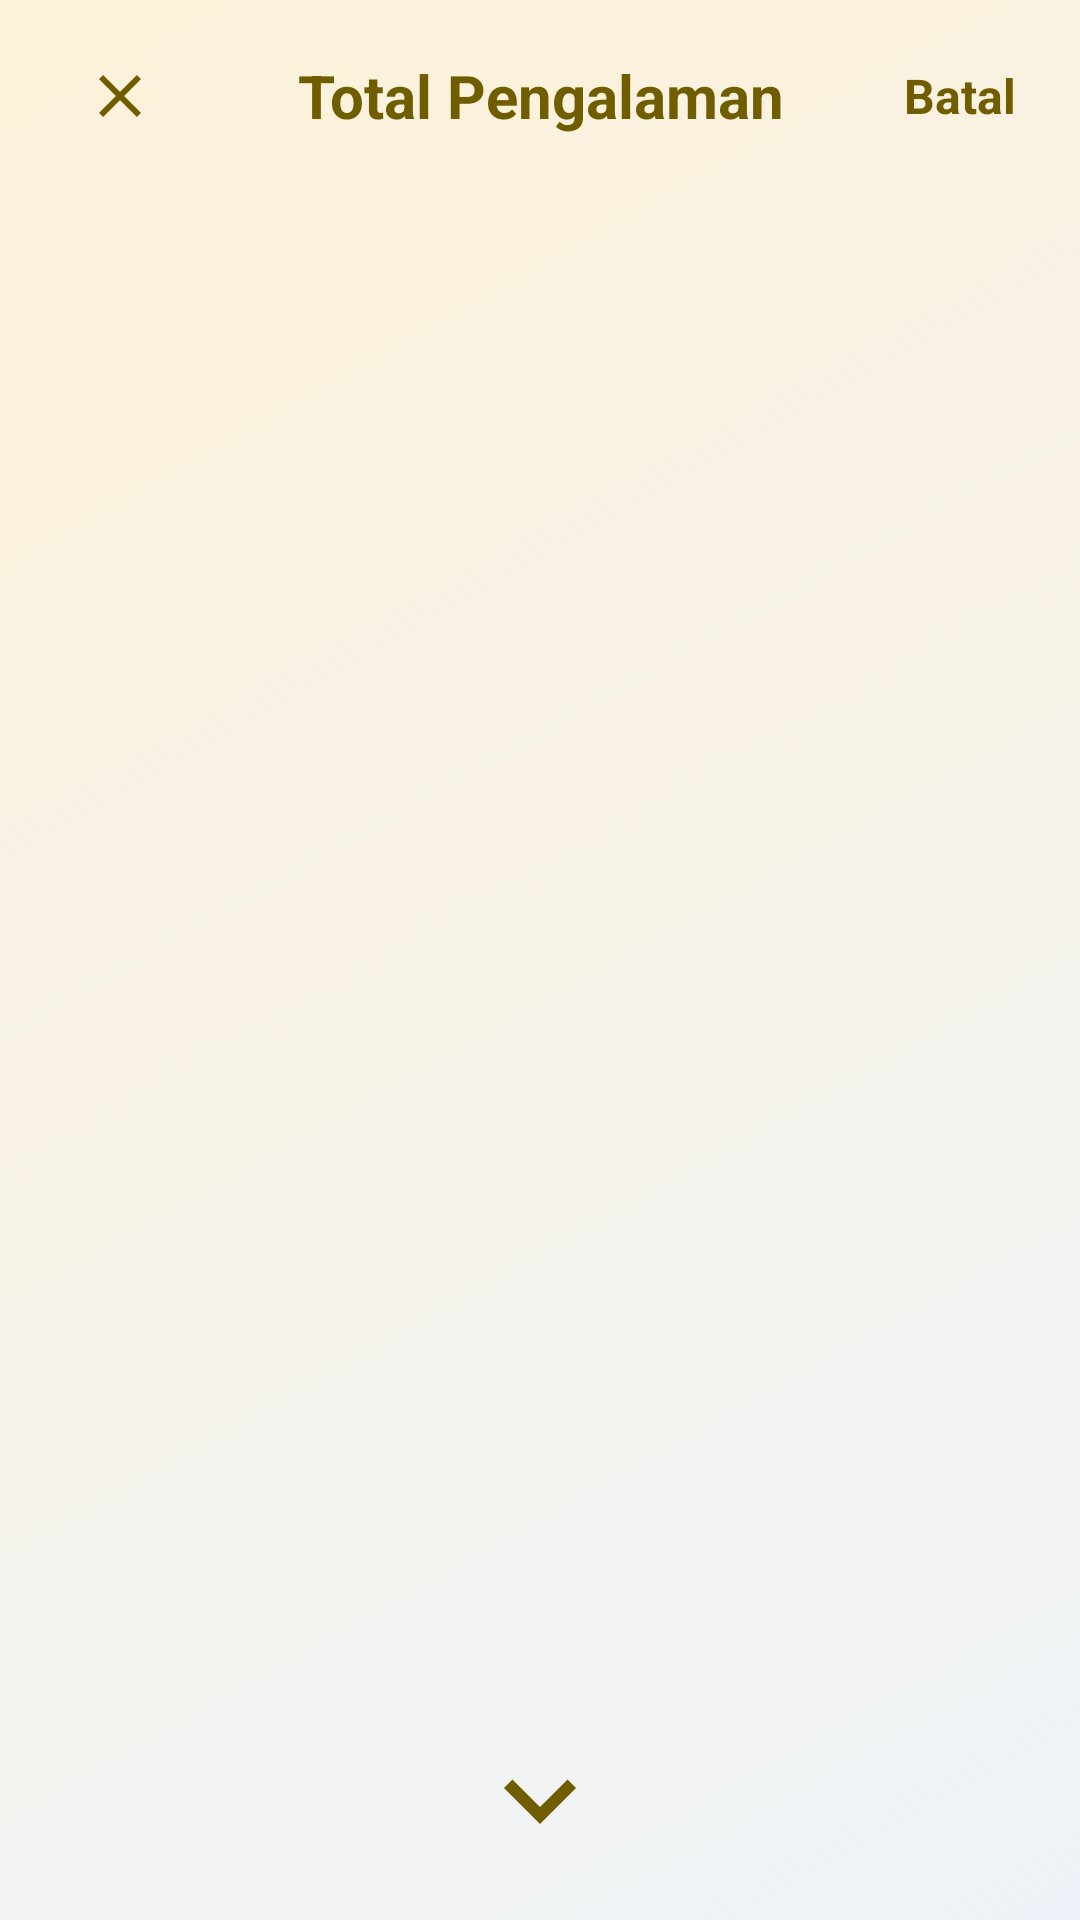

Produce the Android XML layout that renders to this screen, including the resource entries it uses.
<!-- AndroidManifest.xml: application theme Theme.SkillFolioFinal -->
<!-- res/layout/activity_total_pengalaman.xml -->
<?xml version="1.0" encoding="utf-8"?>
<androidx.constraintlayout.widget.ConstraintLayout xmlns:android="http://schemas.android.com/apk/res/android"
    xmlns:app="http://schemas.android.com/apk/res-auto"
    xmlns:tools="http://schemas.android.com/tools"
    android:layout_width="match_parent"
    android:layout_height="match_parent"
    android:background="@drawable/bg_soft_gradient"
    android:fitsSystemWindows="true"
    tools:context=".TotalPengalamanActivity">

    
    <LinearLayout
        android:id="@+id/top_bar"
        android:layout_width="match_parent"
        android:layout_height="wrap_content"
        android:orientation="horizontal"
        android:paddingHorizontal="16dp"
        android:paddingTop="8dp"
        android:paddingBottom="8dp"
        android:gravity="center_vertical"
        app:layout_constraintTop_toTopOf="parent"
        app:layout_constraintStart_toStartOf="parent"
        app:layout_constraintEnd_toEndOf="parent">

        <ImageButton
            android:id="@+id/btn_close"
            android:layout_width="48dp"
            android:layout_height="48dp"
            android:padding="12dp"
            android:src="@drawable/ic_close"
            android:scaleType="centerInside"
            android:background="?attr/selectableItemBackgroundBorderless"
            android:contentDescription="Close"
            tools:ignore="ContentDescription" />

        <TextView
            android:layout_width="0dp"
            android:layout_height="wrap_content"
            android:layout_weight="1"
            android:gravity="center"
            android:text="Total Pengalaman"
            android:textColor="@color/dark_olive"
            android:textSize="20sp"
            android:textStyle="bold"
            tools:ignore="HardcodedText" />

        <TextView
            android:id="@+id/tv_batal"
            android:layout_width="wrap_content"
            android:layout_height="wrap_content"
            android:minWidth="48dp"
            android:minHeight="48dp"
            android:gravity="center"
            android:text="Batal"
            android:textColor="@color/dark_olive"
            android:textSize="16sp"
            android:textStyle="bold"
            android:clickable="true"
            android:focusable="true"
            tools:ignore="HardcodedText" />
    </LinearLayout>

    
    <androidx.recyclerview.widget.RecyclerView
        android:id="@+id/rv_total_pengalaman"
        android:layout_width="match_parent"
        android:layout_height="0dp"
        android:layout_marginTop="8dp"
        android:clipToPadding="false"
        android:paddingBottom="80dp"
        app:layout_constraintTop_toBottomOf="@id/top_bar"
        app:layout_constraintBottom_toBottomOf="parent"
        app:layout_constraintStart_toStartOf="parent"
        app:layout_constraintEnd_toEndOf="parent" />

    
    <ImageView
        android:id="@+id/iv_scroll_down"
        android:layout_width="48dp"
        android:layout_height="48dp"
        android:layout_marginBottom="16dp"
        android:src="@drawable/ic_arrow_down"
        app:tint="@color/dark_olive"
        android:background="?attr/selectableItemBackgroundBorderless"
        android:contentDescription="Scroll Down"
        app:layout_constraintBottom_toBottomOf="parent"
        app:layout_constraintStart_toStartOf="parent"
        app:layout_constraintEnd_toEndOf="parent"
        tools:ignore="ContentDescription" />

</androidx.constraintlayout.widget.ConstraintLayout>
<!-- resources referenced by this layout -->
<resources>
  <color name="dark_olive">#705D00</color>
  <!-- drawable bg_soft_gradient (drawable) -->
  <?xml version="1.0" encoding="utf-8"?>
  <shape xmlns:android="http://schemas.android.com/apk/res/android"
      android:shape="rectangle">
      <gradient
          android:angle="315"
          android:startColor="#26FFD600"
          android:endColor="@color/bg_light_blue_gray"
          android:type="linear" />
  </shape>
  <!-- drawable ic_arrow_down (drawable) -->
  <?xml version="1.0" encoding="utf-8"?>
  <vector xmlns:android="http://schemas.android.com/apk/res/android"
      android:width="24dp"
      android:height="24dp"
      android:viewportWidth="24"
      android:viewportHeight="24">
      <path
          android:fillColor="@color/dark_olive"
          android:pathData="M7.41,8.59L12,13.17l4.59-4.58L18,10l-6,6-6-6 1.41-1.41z"/>
  </vector>
  <!-- drawable ic_close (drawable) -->
  <?xml version="1.0" encoding="utf-8"?>
  <vector xmlns:android="http://schemas.android.com/apk/res/android"
      android:width="24dp"
      android:height="24dp"
      android:viewportWidth="24"
      android:viewportHeight="24">
      <path
          android:fillColor="@color/dark_olive"
          android:pathData="M19,6.41L17.59,5 12,10.59 6.41,5 5,6.41 10.59,12 5,17.59 6.41,19 12,13.41 17.59,19 19,17.59 13.41,12 19,6.41z"/>
  </vector>
  <style name="Theme.SkillFolioFinal" parent="Base.Theme.SkillFolioFinal" />
  <color name="bg_light_blue_gray">#EEF2F8</color>
  <style name="Base.Theme.SkillFolioFinal" parent="Theme.Material3.DayNight.NoActionBar">
          
          <item name="android:windowAnimationStyle">@null</item>
      </style>
</resources>
